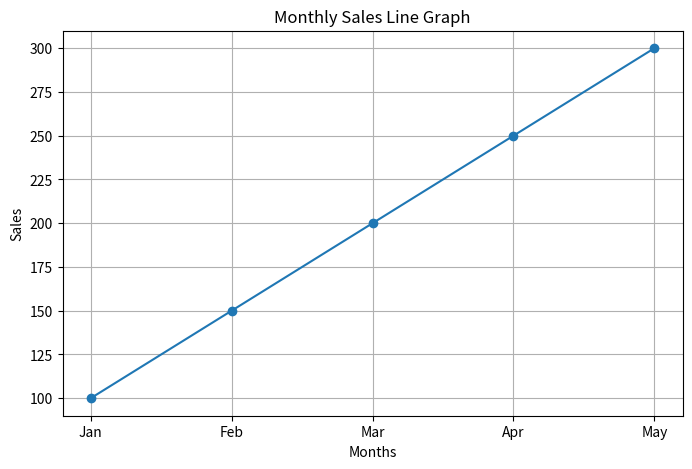

Write the Python code that produced this figure.
# Monthly Sales Line Graph.A shop records monthly sales:sales = np.array([100, 150, 200, 250, 300]) months = ["Jan", "Feb", "Mar", "Apr", "May"] 
# Convert data into a Pandas DataFrame 
# Plot a line graph 
# Label X-axis as months and Y-axis as sales


import numpy as np
import pandas as pd
import matplotlib.pyplot as plt

# Monthly sales data
sales = np.array([100, 150, 200, 250, 300])
months = ["Jan", "Feb", "Mar", "Apr", "May"]

# Convert data into DataFrame
df = pd.DataFrame({
    "Month": months,
    "Sales": sales
})

# Display DataFrame
print(df)

# Plot line graph
plt.figure(figsize=(8, 5))
plt.plot(df["Month"], df["Sales"], marker='o')

# Add labels and title
plt.xlabel("Months")
plt.ylabel("Sales")
plt.title("Monthly Sales Line Graph")

# Display graph
plt.grid(True)
plt.show()
